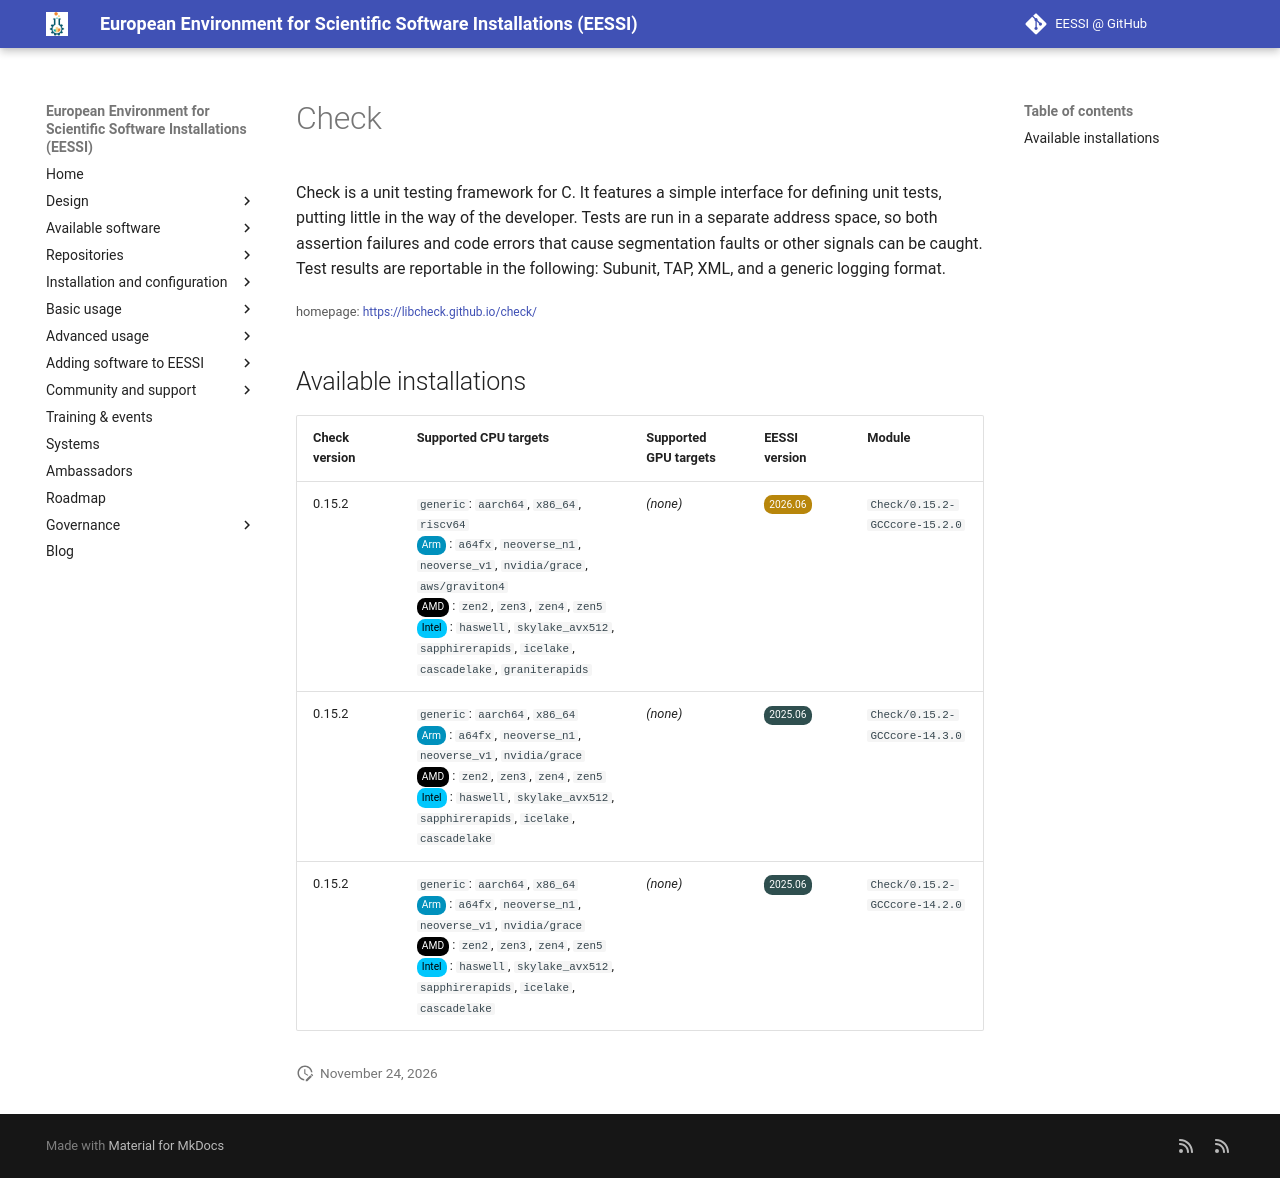

repository: EESSI/docs · page: available_software/detail/Check/index.html · generator: mkdocs

---
json_ld:
  '@context': https://schema.org
  '@type': SoftwareApplication
  applicationCategory: DeveloperApplication
  description: '

    Check is a unit testing framework for C. It features a simple interface for

    defining unit tests, putting little in the way of the developer. Tests are

    run in a separate address space, so both assertion failures and code errors

    that cause segmentation faults or other signals can be caught. Test results

    are reportable in the following: Subunit, TAP, XML, and a generic logging

    format.'
  license: Not confirmed
  name: Check
  offers:
    '@type': Offer
    price: 0
  operatingSystem: LINUX
  review:
    '@type': Review
    author:
      '@type': Organization
      name: EESSI
    reviewBody: Application has been successfully made available on all architectures
      supported by EESSI
    reviewRating:
      '@type': Rating
      ratingValue: 5
  softwareRequirements: See https://www.eessi.io/docs/ for how to make EESSI available
    on your system
  softwareVersion: '[''0.15.2'']'
  url: https://libcheck.github.io/check/
---
# Check



Check is a unit testing framework for C. It features a simple interface for
defining unit tests, putting little in the way of the developer. Tests are
run in a separate address space, so both assertion failures and code errors
that cause segmentation faults or other signals can be caught. Test results
are reportable in the following: Subunit, TAP, XML, and a generic logging
format.

<small>homepage: </small><span class="software-link">[https://libcheck.github.io/check/](https://libcheck.github.io/check/)</span>

## Available installations


|Check version|Supported CPU targets|Supported GPU targets|EESSI version|Module|
| --- | --- | --- | --- | --- |
|0.15.2|`generic`: `aarch64`, `x86_64`, `riscv64`<br/><span class="software-cpu-arm">Arm</span>: `a64fx`, `neoverse_n1`, `neoverse_v1`, `nvidia/grace`, `aws/graviton4`<br/><span class="software-cpu-amd">AMD</span>: `zen2`, `zen3`, `zen4`, `zen5`<br/><span class="software-cpu-intel">Intel</span>: `haswell`, `skylake_avx512`, `sapphirerapids`, `icelake`, `cascadelake`, `graniterapids`<br/>|*(none)*|<span class="software-eessi-version-202606">2026.06</span>|`Check/0.15.2-GCCcore-15.2.0`|
|0.15.2|`generic`: `aarch64`, `x86_64`<br/><span class="software-cpu-arm">Arm</span>: `a64fx`, `neoverse_n1`, `neoverse_v1`, `nvidia/grace`<br/><span class="software-cpu-amd">AMD</span>: `zen2`, `zen3`, `zen4`, `zen5`<br/><span class="software-cpu-intel">Intel</span>: `haswell`, `skylake_avx512`, `sapphirerapids`, `icelake`, `cascadelake`<br/>|*(none)*|<span class="software-eessi-version-202506">2025.06</span>|`Check/0.15.2-GCCcore-14.3.0`|
|0.15.2|`generic`: `aarch64`, `x86_64`<br/><span class="software-cpu-arm">Arm</span>: `a64fx`, `neoverse_n1`, `neoverse_v1`, `nvidia/grace`<br/><span class="software-cpu-amd">AMD</span>: `zen2`, `zen3`, `zen4`, `zen5`<br/><span class="software-cpu-intel">Intel</span>: `haswell`, `skylake_avx512`, `sapphirerapids`, `icelake`, `cascadelake`<br/>|*(none)*|<span class="software-eessi-version-202506">2025.06</span>|`Check/0.15.2-GCCcore-14.2.0`|
